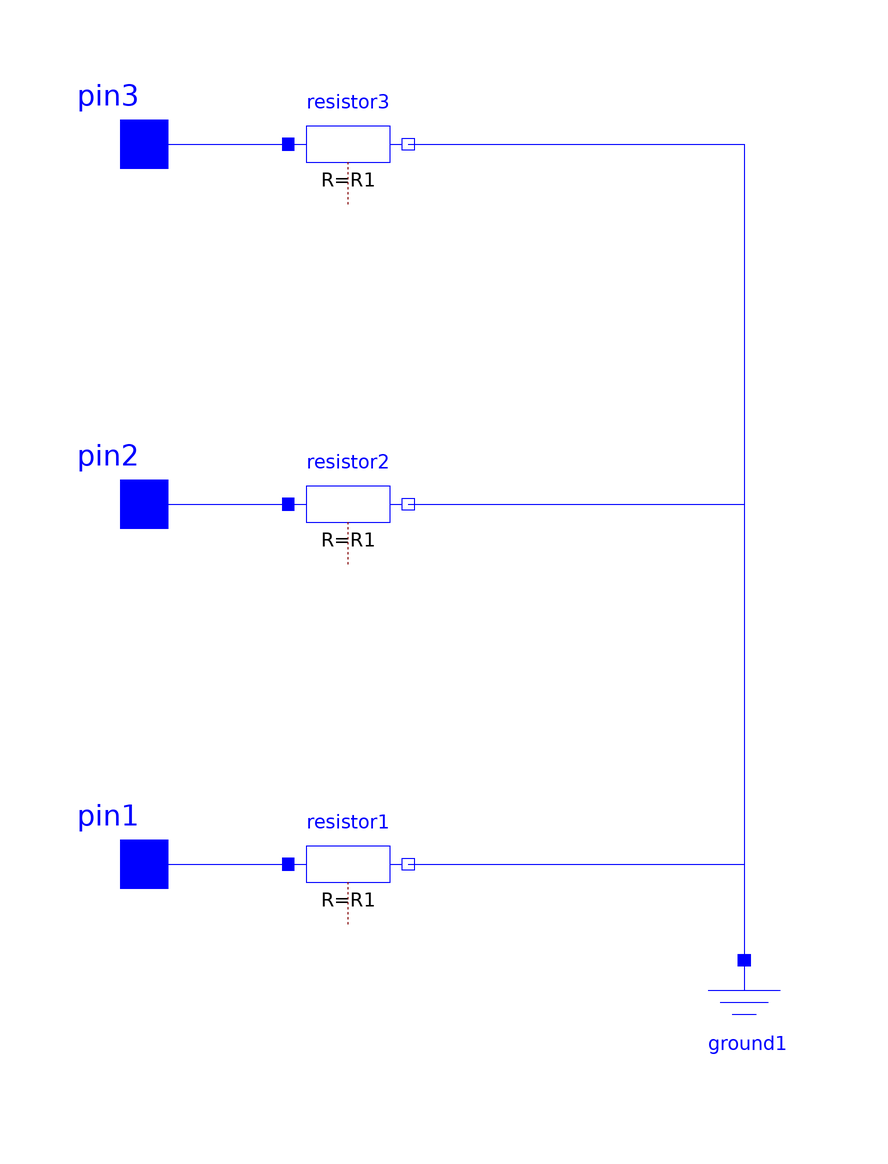

The component connection diagram of the Modelica model below, drawn from its own Placement and Line annotations.

model r
      parameter SI.Resistance R1 = 20;
      parameter SI.Resistance R2 = 20;
      parameter SI.Resistance R3 = 20;
      Modelica.Electrical.Analog.Interfaces.Pin pin1 annotation(
        Placement(visible = true, transformation(origin = {-100, -60}, extent = {{-10, -10}, {10, 10}}, rotation = 0), iconTransformation(origin = {-100, -60}, extent = {{-10, -10}, {10, 10}}, rotation = 0)));
      Modelica.Electrical.Analog.Interfaces.Pin pin2 annotation(
        Placement(visible = true, transformation(origin = {-100, 0}, extent = {{-10, -10}, {10, 10}}, rotation = 0), iconTransformation(origin = {-100, 0}, extent = {{-10, -10}, {10, 10}}, rotation = 0)));
      Modelica.Electrical.Analog.Basic.Ground ground1 annotation(
        Placement(visible = true, transformation(origin = {0, -86}, extent = {{-10, -10}, {10, 10}}, rotation = 0)));
      Modelica.Electrical.Analog.Interfaces.Pin pin3 annotation(
        Placement(visible = true, transformation(origin = {-100, 60}, extent = {{-10, -10}, {10, 10}}, rotation = 0), iconTransformation(origin = {-100, 60}, extent = {{-10, -10}, {10, 10}}, rotation = 0)));
      grid.components.resistor resistor1(R = R1) annotation(
        Placement(visible = true, transformation(origin = {-66, -60}, extent = {{-10, -10}, {10, 10}}, rotation = 0)));
      grid.components.resistor resistor2(R = R1) annotation(
        Placement(visible = true, transformation(origin = {-66, 0}, extent = {{-10, -10}, {10, 10}}, rotation = 0)));
      grid.components.resistor resistor3(R = R1) annotation(
        Placement(visible = true, transformation(origin = {-66, 60}, extent = {{-10, -10}, {10, 10}}, rotation = 0)));
    equation
      connect(resistor3.n, ground1.p) annotation(
        Line(points = {{-56, 60}, {0, 60}, {0, -76}, {0, -76}, {0, -76}}, color = {0, 0, 255}));
      connect(resistor2.n, ground1.p) annotation(
        Line(points = {{-56, 0}, {-56, 0}, {-56, 0}, {0, 0}, {0, -76}, {0, -76}, {0, -76}}, color = {0, 0, 255}));
      connect(resistor1.n, ground1.p) annotation(
        Line(points = {{-56, -60}, {0, -60}, {0, -76}, {0, -76}, {0, -76}}, color = {0, 0, 255}));
      connect(pin1, resistor1.p) annotation(
        Line(points = {{-100, -60}, {-76, -60}, {-76, -60}, {-76, -60}}, color = {0, 0, 255}));
      connect(pin2, resistor2.p) annotation(
        Line(points = {{-100, 0}, {-100, 0}, {-100, 0}, {-76, 0}}, color = {0, 0, 255}));
      connect(pin3, resistor3.p) annotation(
        Line(points = {{-100, 60}, {-76, 60}, {-76, 60}, {-76, 60}}, color = {0, 0, 255}));
    end r;